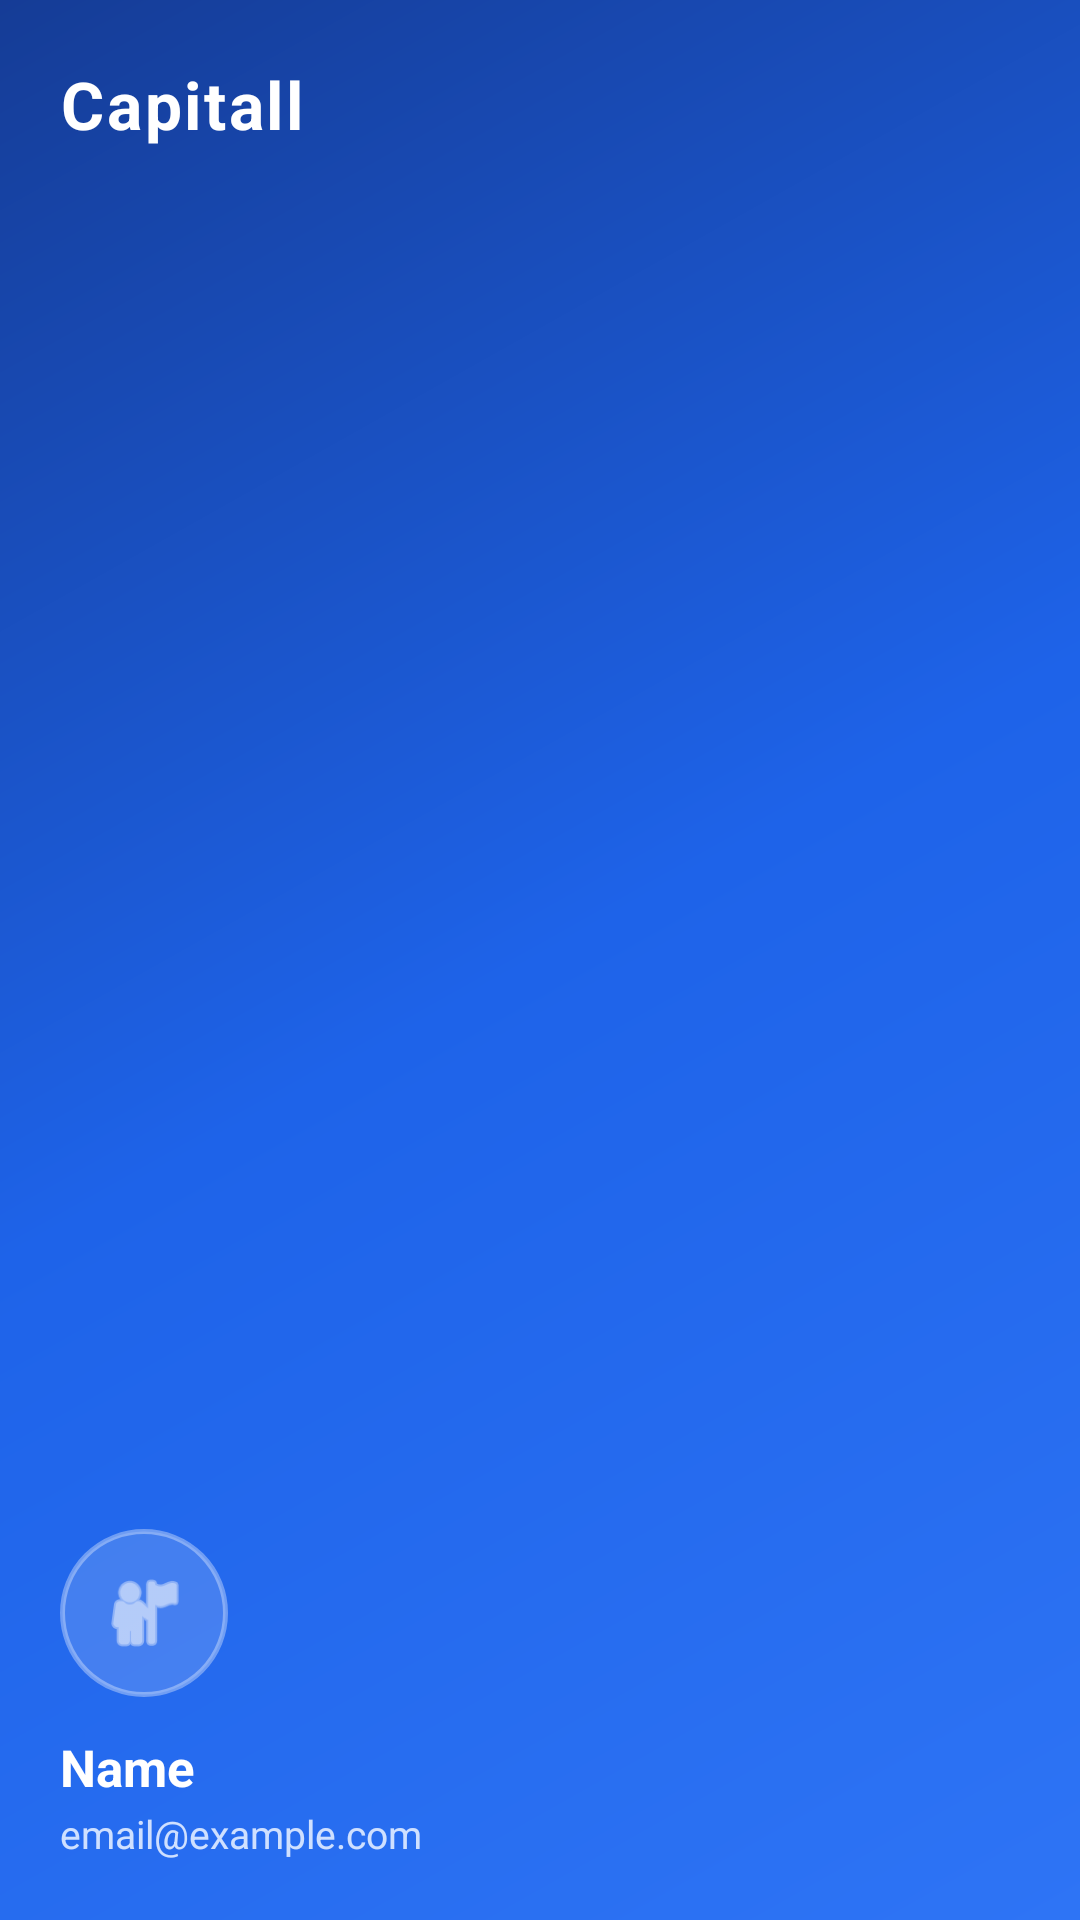

This screen was rendered from an Android layout file. Write that file and the resources it references.
<!-- AndroidManifest.xml: application theme Theme.Capitall -->
<!-- res/layout/nav_header_dashboard.xml -->
<?xml version="1.0" encoding="utf-8"?>
<LinearLayout xmlns:android="http://schemas.android.com/apk/res/android"
    xmlns:app="http://schemas.android.com/apk/res-auto"
    android:layout_width="match_parent"
    android:layout_height="196dp"
    android:background="@drawable/bg_drawer_header"
    android:orientation="vertical"
    android:padding="20dp">

    <TextView
        android:layout_width="match_parent"
        android:layout_height="wrap_content"
        android:text="Capitall"
        android:textColor="#FFFFFF"
        android:textSize="22sp"
        android:textStyle="bold"
        android:letterSpacing="0.04" />

    <LinearLayout
        android:layout_width="match_parent"
        android:layout_height="0dp"
        android:layout_weight="1"
        android:gravity="bottom"
        android:orientation="vertical">

        <FrameLayout
            android:layout_width="56dp"
            android:layout_height="56dp"
            android:layout_marginBottom="12dp"
            android:background="@drawable/avatar_circle">

            <ImageView
                android:layout_width="30dp"
                android:layout_height="30dp"
                android:layout_gravity="center"
                android:src="@android:drawable/ic_menu_myplaces"
                android:contentDescription="@null"
                app:tint="#FFFFFF" />

        </FrameLayout>

        <TextView
            android:id="@+id/tvUserName"
            android:layout_width="match_parent"
            android:layout_height="wrap_content"
            android:text="Name"
            android:textColor="#FFFFFF"
            android:textSize="17sp"
            android:textStyle="bold" />

        <TextView
            android:id="@+id/tvUserEmail"
            android:layout_width="match_parent"
            android:layout_height="wrap_content"
            android:layout_marginTop="2dp"
            android:text="email@example.com"
            android:textColor="#CFE0FF"
            android:textSize="13sp" />

    </LinearLayout>

</LinearLayout>
<!-- resources referenced by this layout -->
<resources>
  <!-- drawable avatar_circle (drawable) -->
  <?xml version="1.0" encoding="utf-8"?>
  <shape xmlns:android="http://schemas.android.com/apk/res/android" android:shape="oval">
      <solid android:color="#26FFFFFF" />
      <stroke
          android:width="1.5dp"
          android:color="#59FFFFFF" />
  </shape>
  <!-- drawable bg_drawer_header (drawable) -->
  <?xml version="1.0" encoding="utf-8"?>
  <shape xmlns:android="http://schemas.android.com/apk/res/android" android:shape="rectangle">
      <gradient
          android:type="linear"
          android:angle="135"
          android:startColor="#2E74F5"
          android:centerColor="#1E63E9"
          android:endColor="#153C96" />
  </shape>
  <style name="Theme.Capitall" parent="Base.Theme.Capitall" />
  <style name="Base.Theme.Capitall" parent="Theme.Material3.Light.NoActionBar">
          <item name="colorPrimary">@color/accent_blue</item>
          <item name="colorOnPrimary">#FFFFFF</item>
          <item name="colorSecondary">@color/accent_blue</item>
          <item name="colorSurface">@color/surface_card</item>
          <item name="colorOnSurface">@color/on_surface</item>
          <item name="android:colorBackground">@color/surface_base</item>
          <item name="colorControlHighlight">#141E63E9</item>
  
          
          <item name="android:statusBarColor">@color/surface_base</item>
          <item name="android:windowLightStatusBar">true</item>
          <item name="android:navigationBarColor">@color/surface_base</item>
          <item name="android:windowLightNavigationBar" tools:targetApi="o_mr1">true</item>
  
          
          <item name="android:windowAnimationStyle">@style/WindowAnimation.Capitall</item>
      </style>
  <color name="accent_blue">#1E63E9</color>
  <color name="surface_card">#FFFFFF</color>
  <color name="on_surface">#0F1720</color>
  <color name="surface_base">#F5F6F8</color>
  <style name="WindowAnimation.Capitall" parent="@android:style/Animation.Activity">
          <item name="android:activityOpenEnterAnimation">@anim/activity_enter</item>
          <item name="android:activityOpenExitAnimation">@anim/activity_exit</item>
          <item name="android:activityCloseEnterAnimation">@anim/activity_close_enter</item>
          <item name="android:activityCloseExitAnimation">@anim/activity_close_exit</item>
      </style>
</resources>
